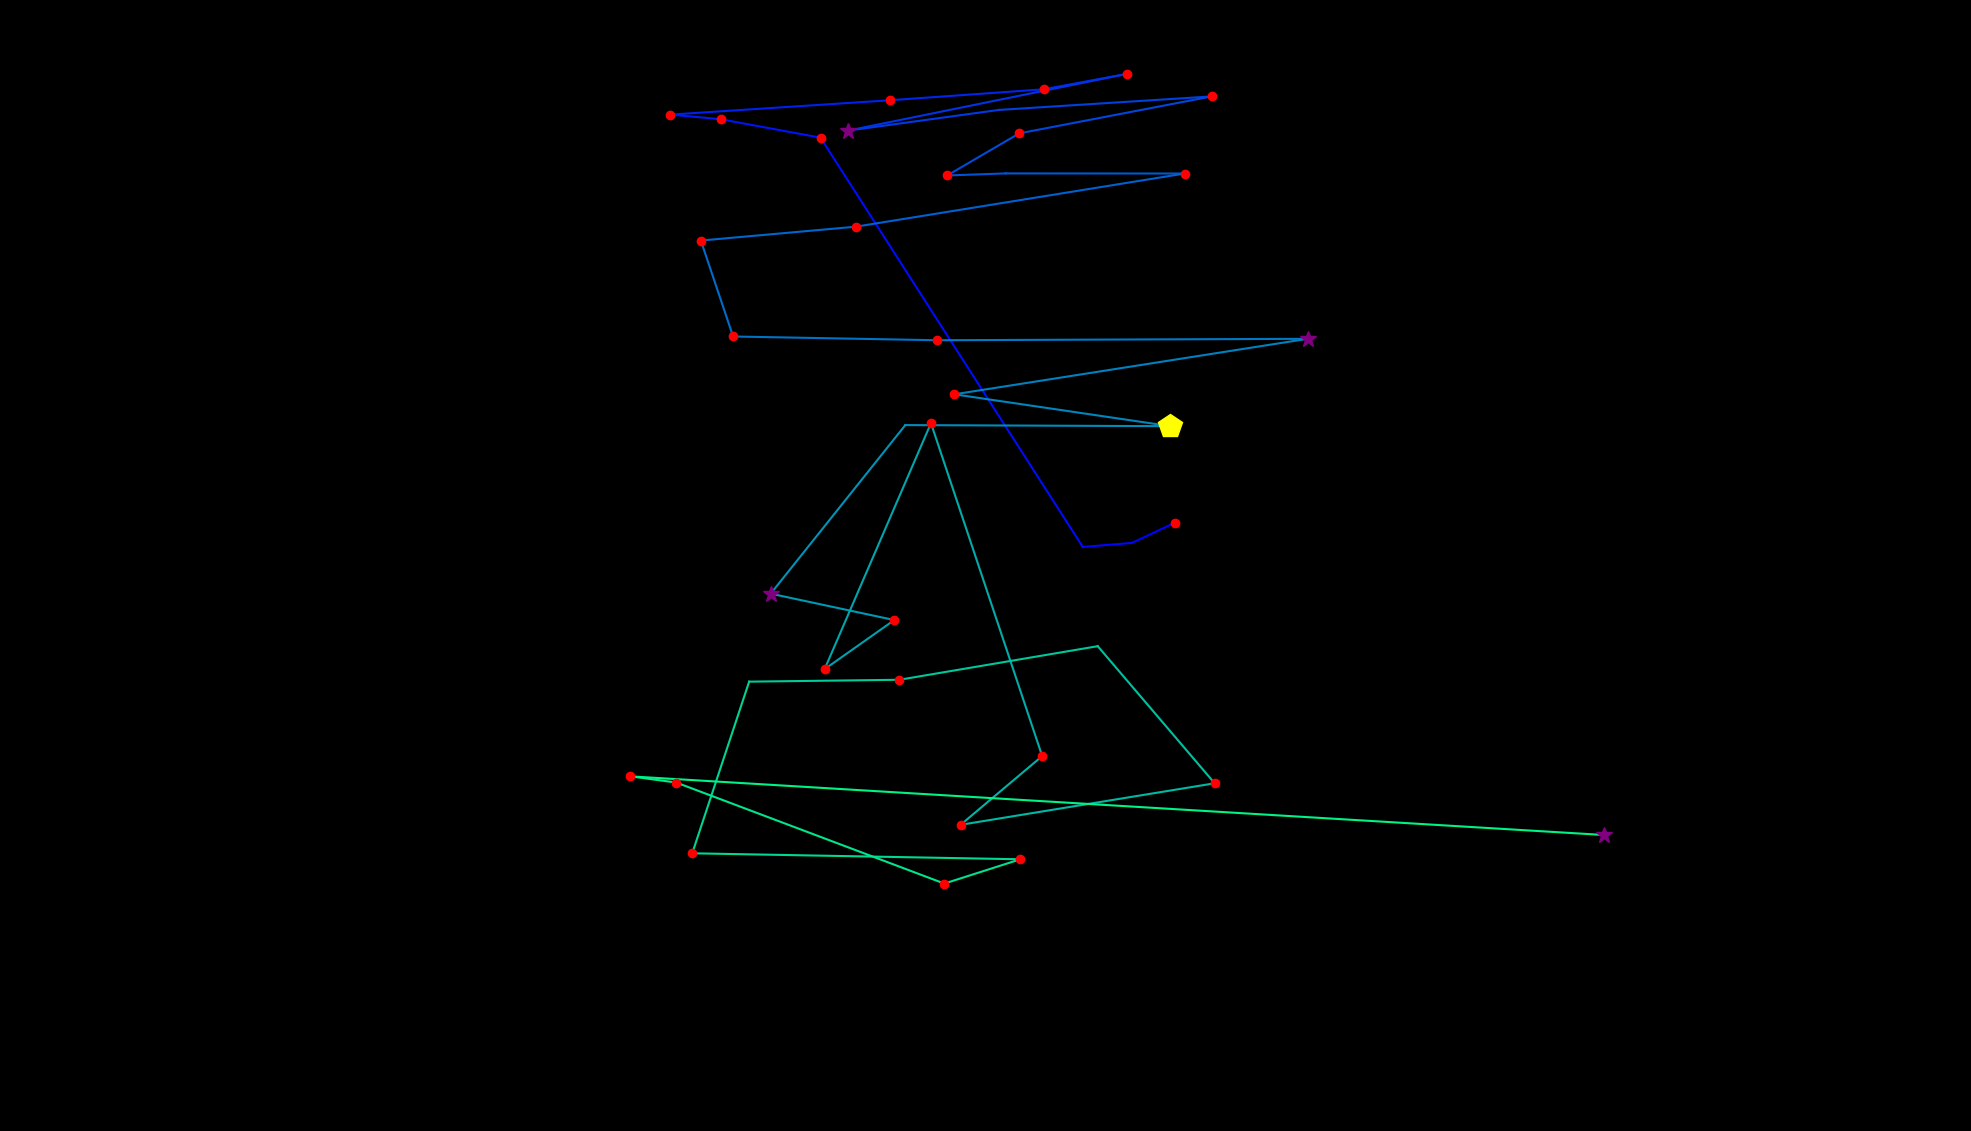

Values plotted in this chart, from the file beside it:
fixation_id, timestamp, avg_gaze_x, avg_gaze_y, duration
0.0, 84.45, 1526, 789.8, 193
1.0, 361.9, 1470, 763.8, 96.51
2.0, 494.6, 1406, 758.5, 108.6
3.0, 820.3, 1066, 1290, 193
4.0, 1062, 935.9, 1314, 193
5.0, 1291, 870.7, 1320, 120.6
6.0, 1472, 1156, 1339, 120.6
7.0, 1737, 1355, 1353, 181
8.0, 1978, 1464, 1373, 132.7
9.0, 2196, 1101, 1299, 301.6
10.0, 2558, 1297, 1326, 108.6
11.0, 2811, 1574, 1344, 181
12.0, 3040, 1324, 1296, 241.3
13.0, 3390, 1230, 1241, 193
14.0, 3607, 1306, 1244, 96.51
15.0, 3764, 1539, 1243, 168.9
16.0, 4114, 1111, 1174, 156.8
17.0, 4367, 910.2, 1156, 168.9
18.0, 4584, 952.1, 1032, 168.9
19.0, 4838, 1217, 1027, 144.8
20.0, 5043, 1698, 1029, 301.6
21.0, 5441, 1239, 956.7, 132.7
22.0, 5610, 1520, 915.4, 422.2
23.0, 6116, 1176, 916.8, 96.51
24.0, 6358, 1001, 697.8, 361.9
25.0, 6768, 1161, 663.6, 193
26.0, 7009, 1071, 599.8, 168.9
27.0, 7287, 1209, 919.3, 168.9
28.0, 7685, 1353, 486.9, 193
29.0, 7902, 1248, 397.6, 132.7
30.0, 8071, 1577, 451.6, 241.3
31.0, 8384, 1426, 629.6, 108.6
32.0, 8541, 1168, 586, 144.8
33.0, 8734, 972.9, 583.6, 96.51
34.0, 8963, 899, 360.7, 205.1
35.0, 9193, 1325, 352.9, 217.1
36.0, 9434, 1226, 321.3, 144.8
37.0, 9675, 878.3, 452.5, 132.7
38.0, 9832, 818.8, 460.6, 132.7
39.0, 10073, 2083, 384.4, 301.6
